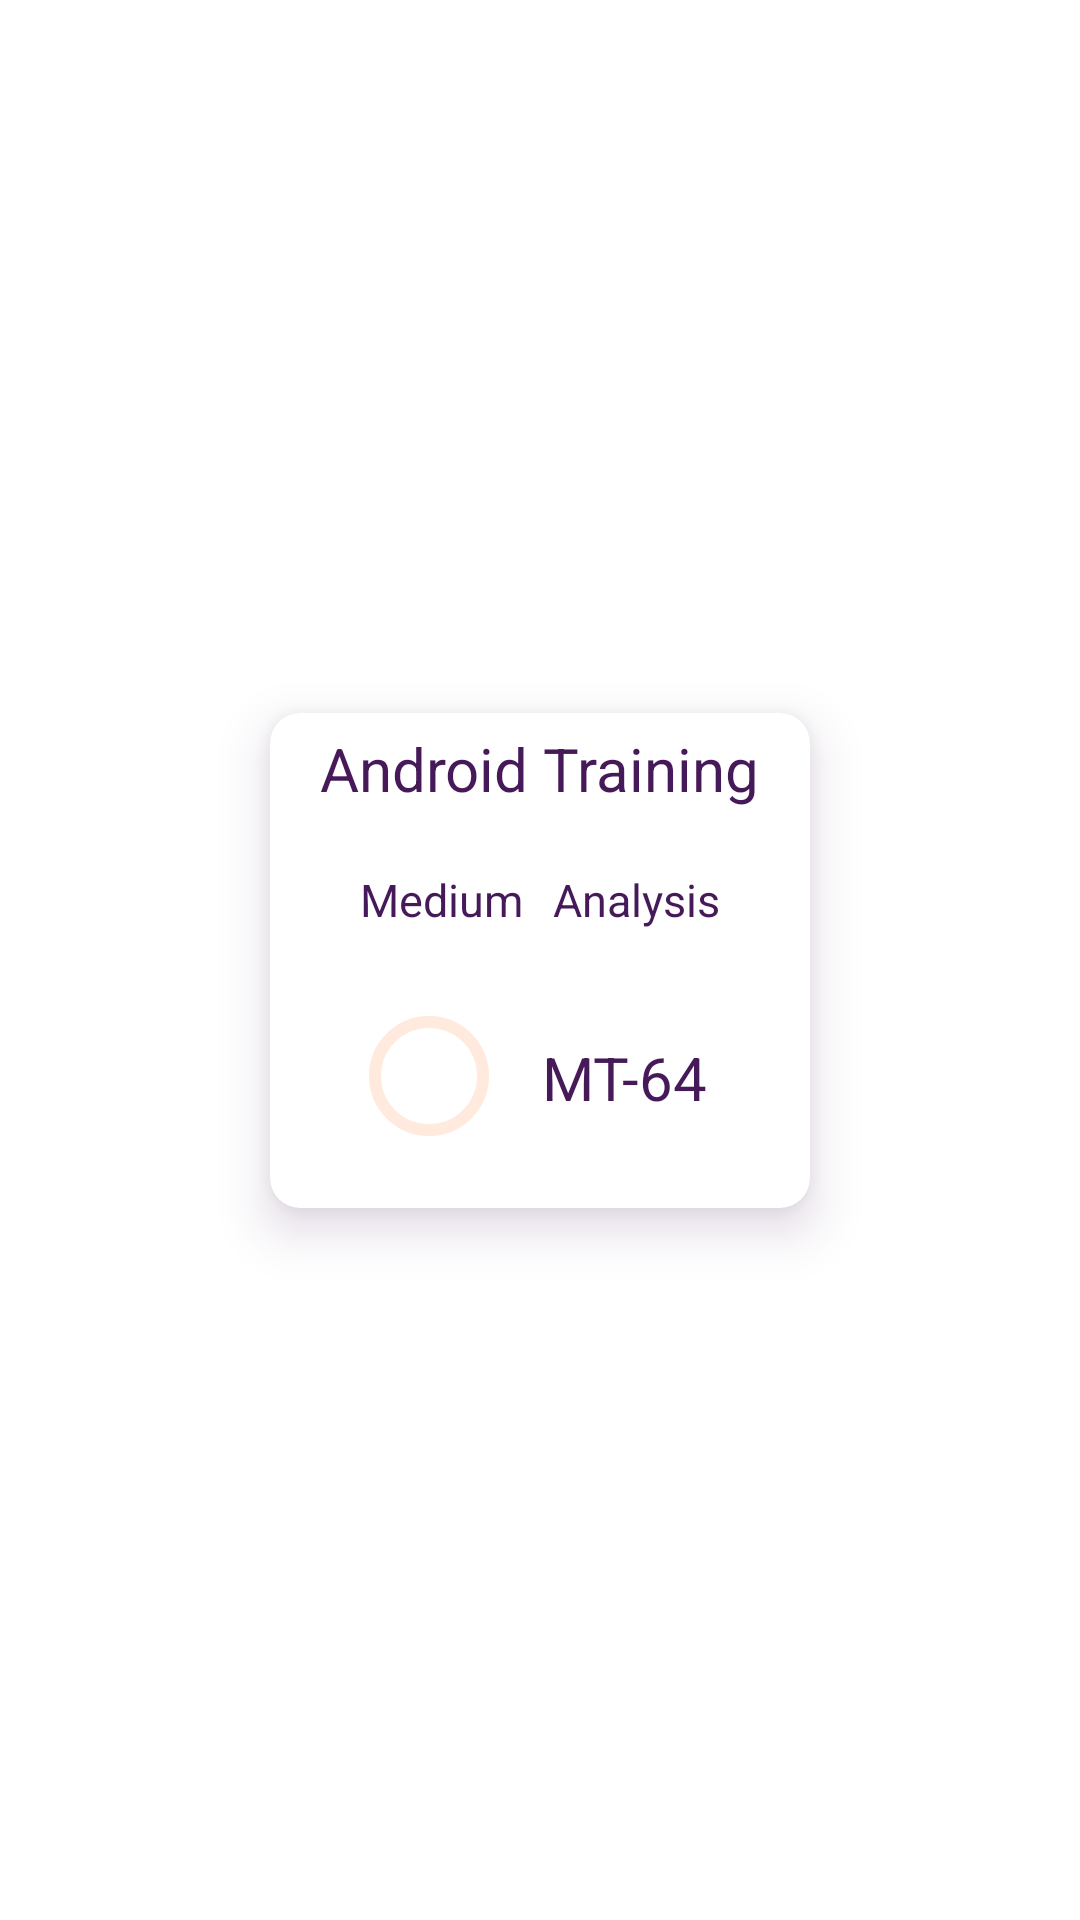

Write the Android layout XML for this screen, with the resource values it uses.
<!-- AndroidManifest.xml: application theme Theme.NksWTA -->
<!-- res/layout/recycler_view_items.xml -->
<?xml version="1.0" encoding="utf-8"?>
<androidx.constraintlayout.widget.ConstraintLayout
    xmlns:android="http://schemas.android.com/apk/res/android"
    xmlns:app="http://schemas.android.com/apk/res-auto"
    xmlns:tools="http://schemas.android.com/tools"
    android:id="@+id/recyclerViewItems"
    android:layout_width="wrap_content"
    android:layout_height="wrap_content">

    <androidx.cardview.widget.CardView
        android:id="@+id/taskItemCard"
        android:layout_width="180dp"
        android:layout_height="165dp"
        app:layout_constraintBottom_toBottomOf="parent"
        app:layout_constraintEnd_toEndOf="parent"
        app:layout_constraintStart_toStartOf="parent"
        app:layout_constraintTop_toTopOf="parent"
        android:layout_margin="8dp"
        app:cardElevation="10dp"
        app:cardCornerRadius="10dp"
        android:outlineSpotShadowColor="@color/purple25"
        android:clickable="true"
        android:focusable="true"
        android:foreground="?android:attr/selectableItemBackground">

        <androidx.constraintlayout.widget.ConstraintLayout
            android:layout_width="match_parent"
            android:layout_height="match_parent">

            <TextView
                android:id="@+id/taskID"
                android:layout_width="wrap_content"
                android:layout_height="wrap_content"
                android:layout_marginEnd="20dp"
                android:layout_marginBottom="30dp"
                android:text="MT-64"
                android:textSize="20sp"
                android:textColor="@color/purple25"
                app:layout_constraintBottom_toBottomOf="parent"
                app:layout_constraintEnd_toEndOf="parent"
                app:layout_constraintHorizontal_bias="0.314"
                app:layout_constraintStart_toEndOf="@+id/progressBar" />

            <com.google.android.material.progressindicator.CircularProgressIndicator
                android:id="@+id/progressBar"
                android:layout_width="wrap_content"
                android:layout_height="wrap_content"
                android:layout_marginStart="15dp"
                android:layout_marginBottom="20dp"
                android:progress="10"
                android:max="100"
                app:trackColor="@color/cream"
                app:layout_constraintBottom_toBottomOf="parent"
                app:layout_constraintEnd_toStartOf="@+id/taskID"
                app:layout_constraintStart_toStartOf="parent" />

            <TextView
                android:id="@+id/taskTitle"
                android:layout_width="wrap_content"
                android:layout_height="wrap_content"
                android:layout_marginTop="5dp"
                android:text="Android Training"
                android:textSize="20sp"
                android:textColor="@color/purple25"
                app:layout_constraintEnd_toEndOf="parent"
                app:layout_constraintStart_toStartOf="parent"
                app:layout_constraintTop_toTopOf="parent" />

            <TextView
                android:id="@+id/priority"
                android:layout_width="wrap_content"
                android:layout_height="wrap_content"
                android:layout_marginStart="20dp"
                android:layout_marginTop="20dp"
                android:text="Medium"
                android:textSize="15sp"
                android:textColor="@color/purple25"
                app:layout_constraintEnd_toStartOf="@+id/taskType"
                app:layout_constraintStart_toStartOf="parent"
                app:layout_constraintTop_toBottomOf="@+id/taskTitle" />

            <TextView
                android:id="@+id/taskType"
                android:layout_width="wrap_content"
                android:layout_height="wrap_content"
                android:layout_marginTop="20dp"
                android:layout_marginEnd="20dp"
                android:text="Analysis"
                android:textSize="15sp"
                android:textColor="@color/purple25"
                app:layout_constraintEnd_toEndOf="parent"
                app:layout_constraintHorizontal_bias="0.0"
                app:layout_constraintStart_toEndOf="@+id/priority"
                app:layout_constraintTop_toBottomOf="@+id/taskTitle" />
        </androidx.constraintlayout.widget.ConstraintLayout>
    </androidx.cardview.widget.CardView>
</androidx.constraintlayout.widget.ConstraintLayout>
<!-- resources referenced by this layout -->
<resources>
  <color name="cream">#FFEADD</color>
  <color name="purple25">#461959</color>
  <style name="Theme.NksWTA" parent="Theme.MaterialComponents.DayNight.NoActionBar">
          
          <item name="colorPrimary">@color/purple_500</item>
          <item name="colorPrimaryVariant">@color/purple_700</item>
          <item name="colorOnPrimary">@color/white</item>
          
          <item name="colorSecondary">@color/teal_200</item>
          <item name="colorSecondaryVariant">@color/teal_700</item>
          <item name="colorOnSecondary">@color/black</item>
          
          <item name="android:statusBarColor">?attr/colorPrimaryVariant</item>
          
      </style>
  <color name="purple_500">#FF6200EE</color>
  <color name="purple_700">#FF3700B3</color>
  <color name="white">#FFFFFFFF</color>
  <color name="teal_200">#FF03DAC5</color>
  <color name="teal_700">#FF018786</color>
  <color name="black">#FF000000</color>
</resources>
